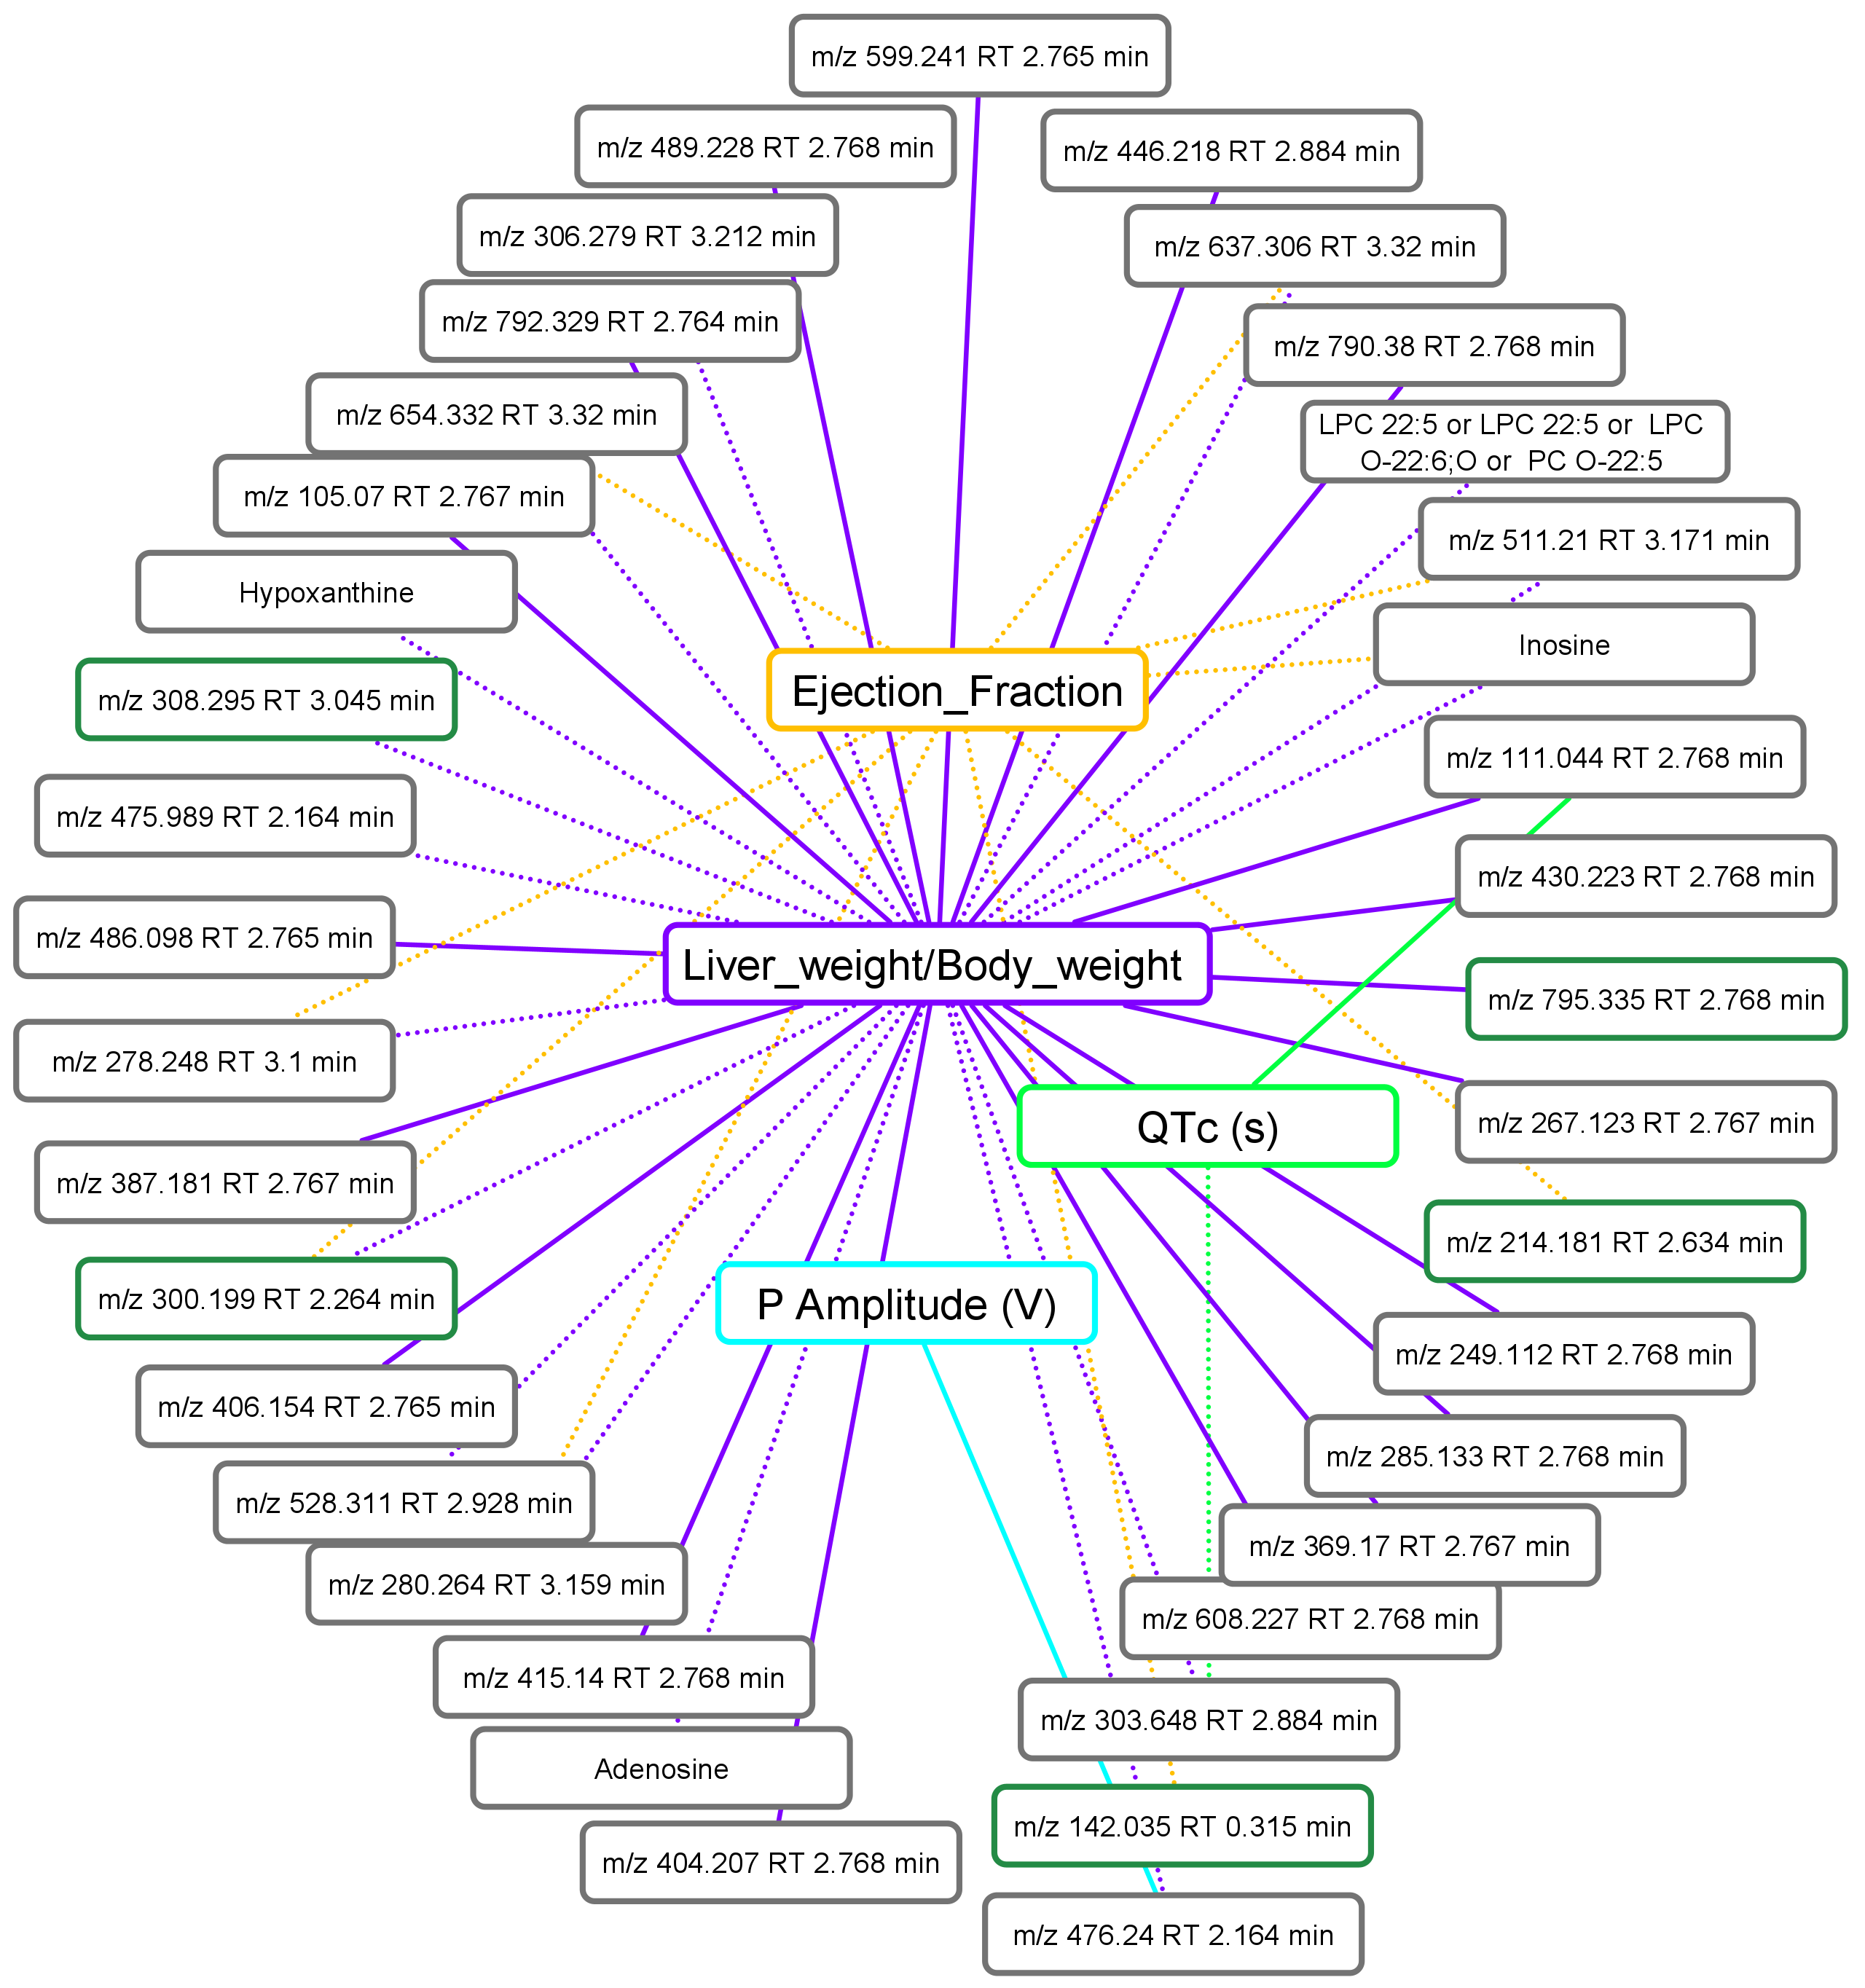

The file beside this chart, header and first rows:
Disease_severity_metadata, annotation_fix, Correlation, FDR_pval, Effect_of_treatment
Ejection_Fraction, m/z 142.035 RT 0.315 min, -0.5982, 0.02143, Restored only by BNZ + Tc24 vaccine trea…
Ejection_Fraction, m/z 214.181 RT 2.634 min, -0.5867, 0.02143, Restored only by BNZ + Tc24 vaccine trea…
Ejection_Fraction, m/z 300.199 RT 2.264 min, -0.5886, 0.02143, Restored only by BNZ + Tc24 vaccine trea…
Liver_weight/Body_weight, m/z 795.335 RT 2.768 min, 0.5539, 0.03662, Restored only by BNZ + Tc24 vaccine trea…
Liver_weight/Body_weight, m/z 300.199 RT 2.264 min, -0.5417, 0.03899, Restored only by BNZ + Tc24 vaccine trea…
Liver_weight/Body_weight, m/z 308.295 RT 3.045 min, -0.5245, 0.04775, Restored only by BNZ + Tc24 vaccine trea…
Liver_weight/Body_weight, m/z 528.311 RT 2.928 min, -0.7246, 0.001459, Not restored by any treatment
Liver_weight/Body_weight, m/z 790.38 RT 2.768 min, 0.6781, 0.004692, Not restored by any treatment
Liver_weight/Body_weight, m/z 111.044 RT 2.768 min, 0.6556, 0.005823, Not restored by any treatment
Liver_weight/Body_weight, Hypoxanthine, -0.644, 0.005823, Not restored by any treatment
Liver_weight/Body_weight, m/z 249.112 RT 2.768 min, 0.6402, 0.005823, Not restored by any treatment
Liver_weight/Body_weight, m/z 489.228 RT 2.768 min, 0.6394, 0.005823, Not restored by any treatment
Liver_weight/Body_weight, m/z 105.07 RT 2.767 min, 0.6091, 0.006842, Not restored by any treatment
Liver_weight/Body_weight, m/z 267.123 RT 2.767 min, 0.6142, 0.006842, Not restored by any treatment
Liver_weight/Body_weight, Adenosine, -0.6206, 0.006842, Not restored by any treatment
Liver_weight/Body_weight, m/z 285.133 RT 2.768 min, 0.6131, 0.006842, Not restored by any treatment
Liver_weight/Body_weight, m/z 369.17 RT 2.767 min, 0.6138, 0.006842, Not restored by any treatment
Liver_weight/Body_weight, m/z 404.207 RT 2.768 min, 0.6287, 0.006842, Not restored by any treatment
Liver_weight/Body_weight, m/z 406.154 RT 2.765 min, 0.6082, 0.006842, Not restored by any treatment
Liver_weight/Body_weight, m/z 387.181 RT 2.767 min, 0.6044, 0.00707, Not restored by any treatment
Liver_weight/Body_weight, m/z 486.098 RT 2.765 min, 0.5958, 0.008376, Not restored by any treatment
Liver_weight/Body_weight, m/z 511.21 RT 3.171 min, -0.5904, 0.008558, Not restored by any treatment
Liver_weight/Body_weight, m/z 599.241 RT 2.765 min, 0.5914, 0.008558, Not restored by any treatment
Liver_weight/Body_weight, Inosine, -0.5882, 0.008573, Not restored by any treatment
Liver_weight/Body_weight, m/z 306.279 RT 3.212 min, -0.5842, 0.00903, Not restored by any treatment
Liver_weight/Body_weight, m/z 303.648 RT 2.884 min, -0.5756, 0.01071, Not restored by any treatment
Liver_weight/Body_weight, m/z 608.227 RT 2.768 min, 0.5689, 0.01208, Not restored by any treatment
Liver_weight/Body_weight, m/z 430.223 RT 2.768 min, 0.5667, 0.01219, Not restored by any treatment
Liver_weight/Body_weight, m/z 475.989 RT 2.164 min, -0.5637, 0.01256, Not restored by any treatment
Liver_weight/Body_weight, m/z 415.14 RT 2.768 min, 0.5615, 0.01271, Not restored by any treatment
Liver_weight/Body_weight, m/z 446.218 RT 2.884 min, 0.5535, 0.01371, Not restored by any treatment
Liver_weight/Body_weight, m/z 637.306 RT 3.32 min, -0.5553, 0.01371, Not restored by any treatment
Liver_weight/Body_weight, m/z 792.329 RT 2.764 min, 0.5537, 0.01371, Not restored by any treatment
Liver_weight/Body_weight, m/z 278.248 RT 3.1 min, -0.5495, 0.01454, Not restored by any treatment
Ejection_Fraction, m/z 278.248 RT 3.1 min, -0.5422, 0.01664, Not restored by any treatment
Ejection_Fraction, Inosine, -0.5208, 0.02579, Not restored by any treatment
Ejection_Fraction, m/z 280.264 RT 3.159 min, -0.5195, 0.02579, Not restored by any treatment
Liver_weight/Body_weight, m/z 280.264 RT 3.159 min, -0.5154, 0.02724, Not restored by any treatment
Liver_weight/Body_weight, m/z 476.24 RT 2.164 min, -0.5075, 0.03027, Not restored by any treatment
Liver_weight/Body_weight, LPC 22:5 or LPC 22:5 or  LPC O-22:6;O or…, -0.5087, 0.03027, Not restored by any treatment
Ejection_Fraction, m/z 654.332 RT 3.32 min, -0.5039, 0.03168, Not restored by any treatment
Ejection_Fraction, m/z 637.306 RT 3.32 min, -0.4959, 0.03525, Not restored by any treatment
QTc (s), m/z 303.648 RT 2.884 min, -0.496, 0.03525, Not restored by any treatment
P Amplitude (V), m/z 476.24 RT 2.164 min, 0.4916, 0.03737, Not restored by any treatment
Liver_weight/Body_weight, m/z 654.332 RT 3.32 min, -0.488, 0.03907, Not restored by any treatment
Ejection_Fraction, m/z 511.21 RT 3.171 min, -0.4818, 0.04297, Not restored by any treatment
QTc (s), m/z 111.044 RT 2.768 min, 0.4738, 0.04881, Not restored by any treatment
